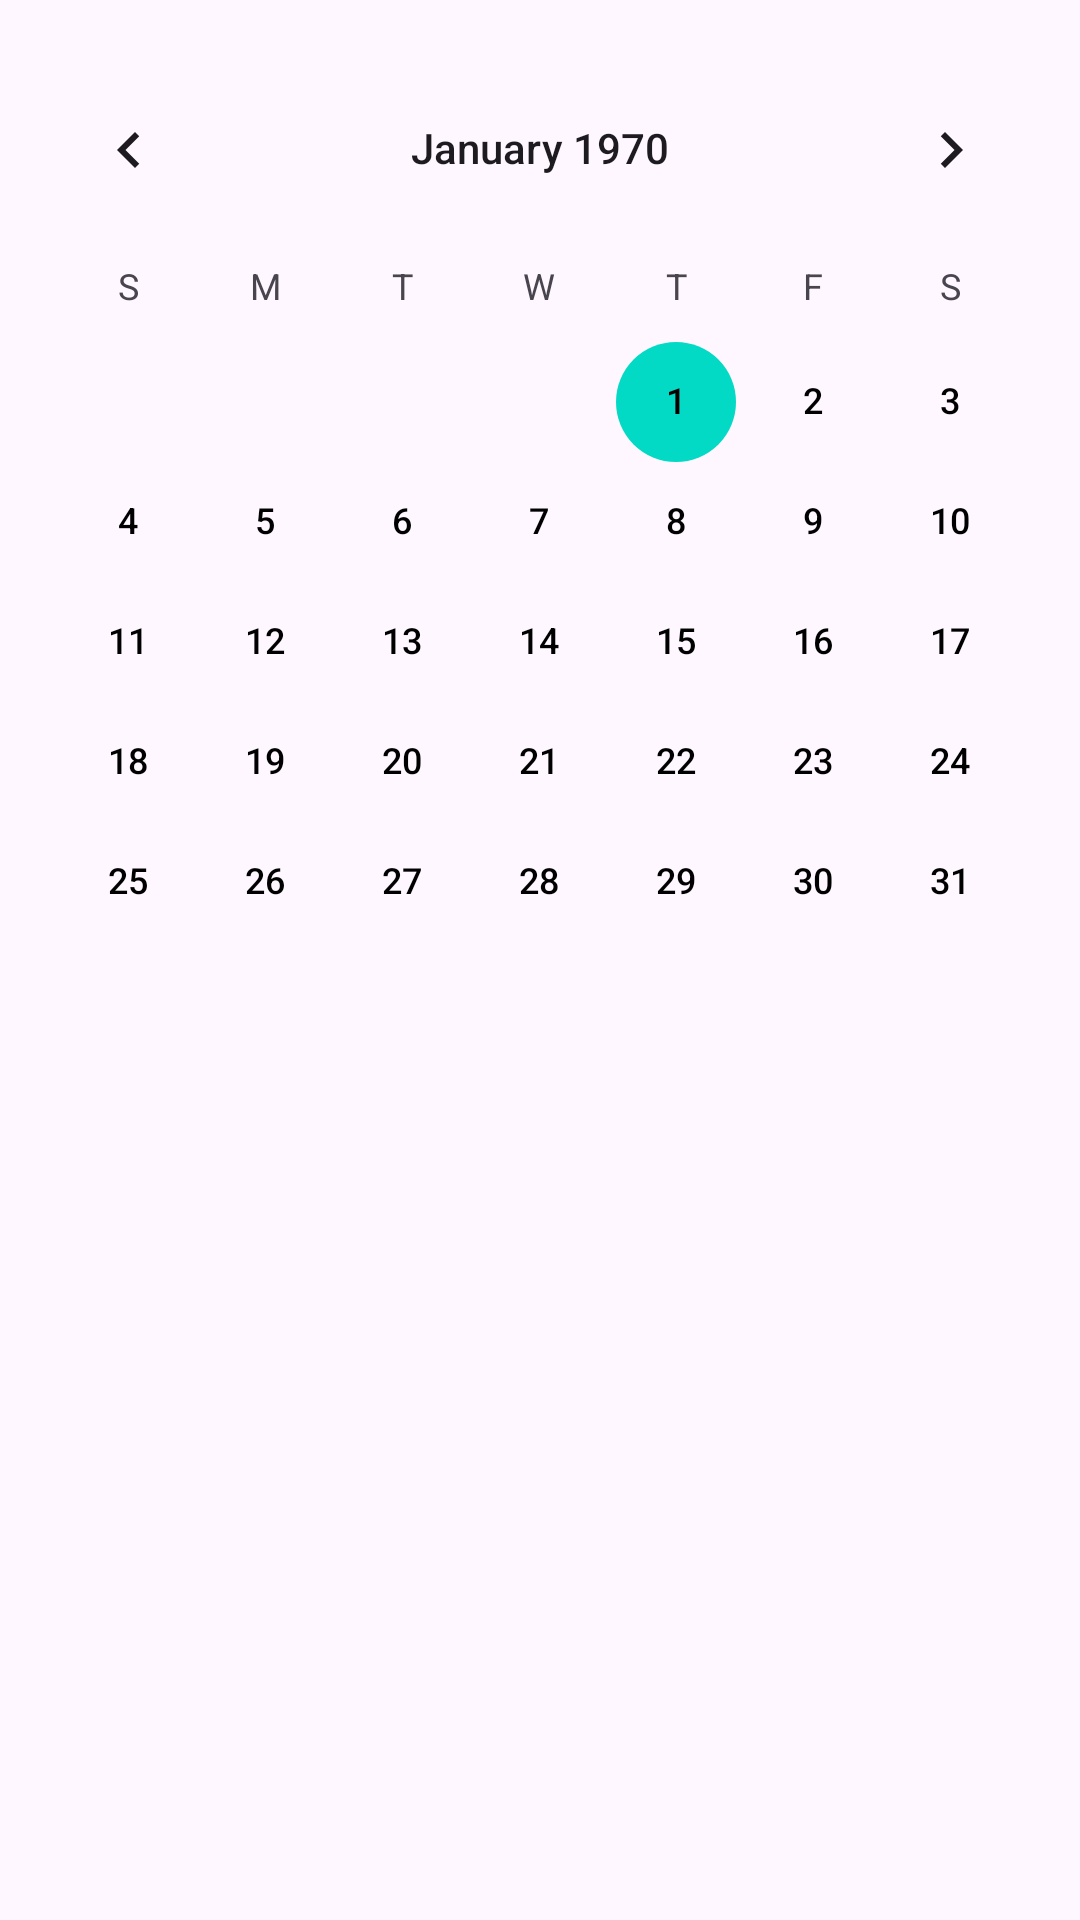

This screen was rendered from an Android layout file. Write that file and the resources it references.
<!-- AndroidManifest.xml: application theme Theme.Hremp -->
<!-- res/layout/fragment_viewatt.xml -->
<?xml version="1.0" encoding="utf-8"?>
<RelativeLayout
    xmlns:android="http://schemas.android.com/apk/res/android"
    xmlns:tools="http://schemas.android.com/tools"
    xmlns:app="http://schemas.android.com/apk/res-auto"
    android:layout_width="match_parent"
    android:layout_height="match_parent"
    tools:context=".ViewattFragment"
    android:background="@drawable/background">

    
    <CalendarView
        android:id="@+id/calendarView"
        android:layout_width="match_parent"
        android:layout_height="wrap_content"
        android:foregroundGravity="center"
        android:layout_marginBottom="50dp"
        android:layout_marginTop="16dp"
        android:dateTextAppearance="@style/CustomDateText" />

    <TextView
        android:id="@+id/overallAttTextView"
        android:layout_width="wrap_content"
        android:layout_height="wrap_content"
        android:layout_below="@id/calendarView"
        android:layout_marginTop="16dp"
        android:layout_marginStart="16dp"
        android:text=""/>
</RelativeLayout>
<!-- resources referenced by this layout -->
<resources>
  <style name="CustomDateText">
          <item name="android:textColor">@android:color/black</item>
      </style>
  <style name="Theme.Hremp" parent="Base.Theme.Hremp" />
  <style name="Base.Theme.Hremp" parent="Theme.Material3.DayNight.NoActionBar">
          
          
          
          <item name="colorPrimary">@color/lavender</item>
          <item name="colorPrimaryVariant">@color/lavender</item>
          <item name="colorOnPrimary">@color/white</item>
          
          <item name="colorSecondary">@color/teal_200</item>
          <item name="colorSecondaryVariant">@color/teal_700</item>
          <item name="colorOnSecondary">@color/black</item>
          
          <item name="android:statusBarColor">?attr/colorPrimaryVariant</item>
          
      </style>
  <color name="lavender">#8692f7</color>
  <color name="white">#FFFFFFFF</color>
  <color name="teal_200">#FF03DAC5</color>
  <color name="teal_700">#FF018786</color>
  <color name="black">#FF000000</color>
</resources>
